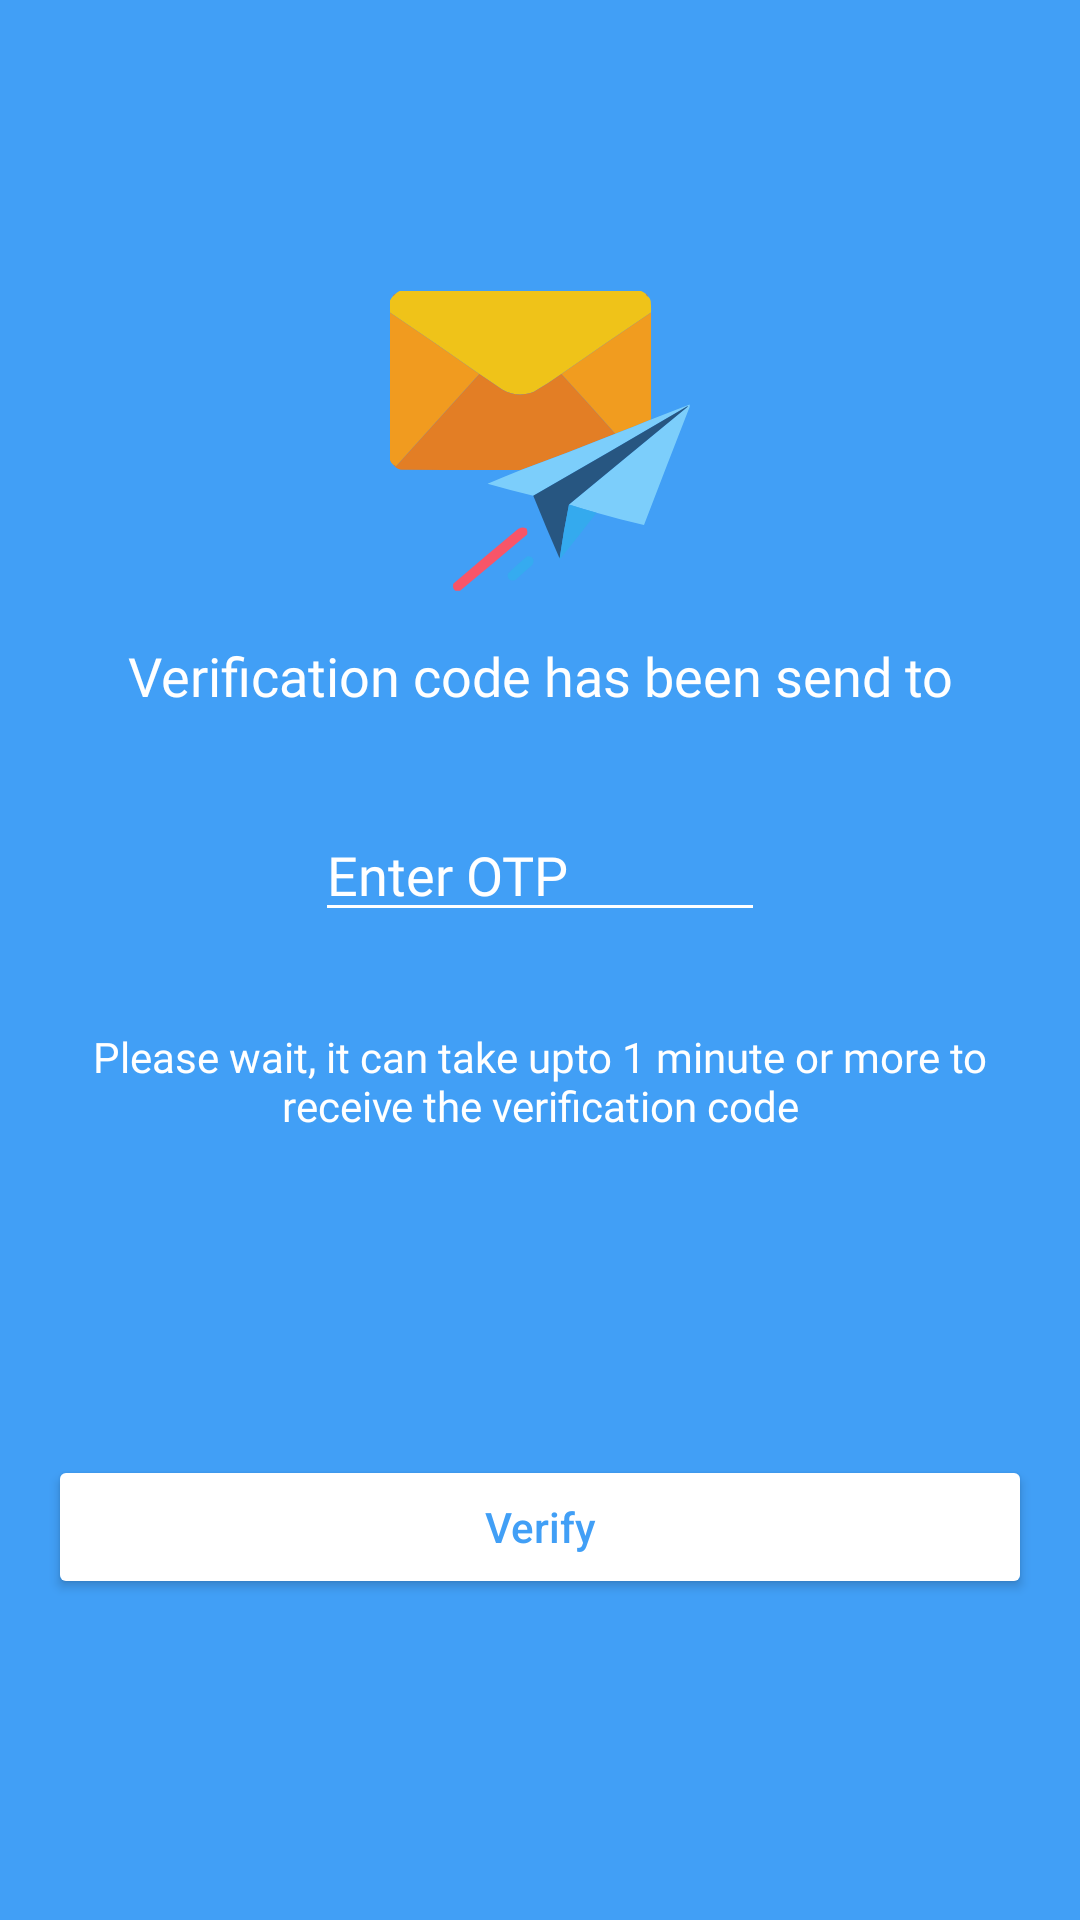

Produce the Android XML layout that renders to this screen, including the resource entries it uses.
<!-- AndroidManifest.xml: application theme Theme.SIMP -->
<!-- res/layout/activity_otpverfication.xml -->
<?xml version="1.0" encoding="utf-8"?>
<androidx.constraintlayout.widget.ConstraintLayout xmlns:android="http://schemas.android.com/apk/res/android"
    xmlns:app="http://schemas.android.com/apk/res-auto"
    xmlns:tools="http://schemas.android.com/tools"
    android:layout_width="match_parent"
    android:layout_height="match_parent"
    android:background="@color/app_background"
    tools:context=".OTPVerficationActivity">

    <ImageView
        android:id="@+id/imageView10"
        android:layout_width="100dp"
        android:layout_height="100dp"
        android:layout_marginStart="8dp"
        android:layout_marginTop="32dp"
        android:layout_marginEnd="8dp"
        android:layout_marginBottom="8dp"
        app:layout_constraintBottom_toBottomOf="parent"
        app:layout_constraintEnd_toEndOf="parent"
        app:layout_constraintStart_toStartOf="parent"
        app:layout_constraintTop_toTopOf="parent"
        app:layout_constraintVertical_bias="0.13"
        app:srcCompat="@drawable/otp_verification_icon" />

    <TextView
        android:id="@+id/phone_no"
        android:layout_width="0dp"
        android:layout_height="wrap_content"
        android:layout_marginStart="16dp"
        android:layout_marginTop="16dp"
        android:layout_marginEnd="16dp"
        android:text="Verification code has been send to"
        android:textColor="@color/white"
        android:textAlignment="center"
        android:fontFamily="@font/raleway_bold"
        android:textSize="18sp"
        app:layout_constraintEnd_toEndOf="parent"
        app:layout_constraintStart_toStartOf="parent"
        app:layout_constraintTop_toBottomOf="@+id/imageView10" />

    <EditText
        android:id="@+id/otp"
        android:layout_width="150dp"
        android:layout_height="wrap_content"
        android:layout_marginStart="16dp"
        android:layout_marginTop="32dp"
        android:layout_marginEnd="16dp"
        android:ems="10"
        android:backgroundTint="@color/white"
        android:hint="Enter OTP"
        android:textColorHint="@color/white"
        android:textColor="@color/white"
        android:maxLength="6"
        android:fontFamily="@font/raleway_semibold"
        android:inputType="number"
        app:layout_constraintEnd_toEndOf="parent"
        app:layout_constraintStart_toStartOf="parent"
        app:layout_constraintTop_toBottomOf="@+id/phone_no" />

    <TextView
        android:id="@+id/textView30"
        android:layout_width="0dp"
        android:layout_height="wrap_content"
        android:layout_marginStart="16dp"
        android:layout_marginTop="32dp"
        android:layout_marginEnd="16dp"
        android:text="Please wait, it can take upto 1 minute or more to receive the verification code"
        app:layout_constraintEnd_toEndOf="parent"
        android:textAlignment="center"
        android:fontFamily="@font/raleway_medium"
        android:textColor="@color/white"
        app:layout_constraintStart_toStartOf="parent"
        app:layout_constraintTop_toBottomOf="@+id/otp" />

    <Button
        android:id="@+id/verify_btn"
        android:layout_width="0dp"
        android:layout_height="wrap_content"
        android:layout_marginStart="16dp"
        android:layout_marginTop="8dp"
        android:layout_marginEnd="16dp"
        android:layout_marginBottom="8dp"
        android:text="Verify"
        android:textAllCaps="false"
        android:textColor="@color/app_background"
        android:backgroundTint="@color/white"
        app:layout_constraintBottom_toBottomOf="parent"
        app:layout_constraintEnd_toEndOf="parent"
        app:layout_constraintStart_toStartOf="parent"
        app:layout_constraintTop_toBottomOf="@+id/textView30" />
</androidx.constraintlayout.widget.ConstraintLayout>
<!-- resources referenced by this layout -->
<resources>
  <color name="app_background">#419FF6</color>
  <color name="white">#FFFFFFFF</color>
  <!-- drawable otp_verification_icon: vector/xml drawable (drawable, 4132 chars, omitted) -->
  <style name="Theme.SIMP" parent="Theme.MaterialComponents.DayNight.NoActionBar">
          
          <item name="colorPrimary">@color/purple_500</item>
          <item name="colorPrimaryVariant">@color/purple_700</item>
          <item name="colorOnPrimary">@color/white</item>
          
          <item name="colorSecondary">@color/teal_200</item>
          <item name="colorSecondaryVariant">@color/teal_700</item>
          <item name="colorOnSecondary">@color/black</item>
          
          <item name="android:statusBarColor">@color/app_background</item>
          
          <item name="android:windowContentTransitions">true</item>/&gt;
          <item name="android:windowIsTranslucent">true</item>
      </style>
  <color name="purple_500">#FF6200EE</color>
  <color name="purple_700">#FF3700B3</color>
  <color name="teal_200">#FF03DAC5</color>
  <color name="teal_700">#FF018786</color>
  <color name="black">#FF000000</color>
</resources>
